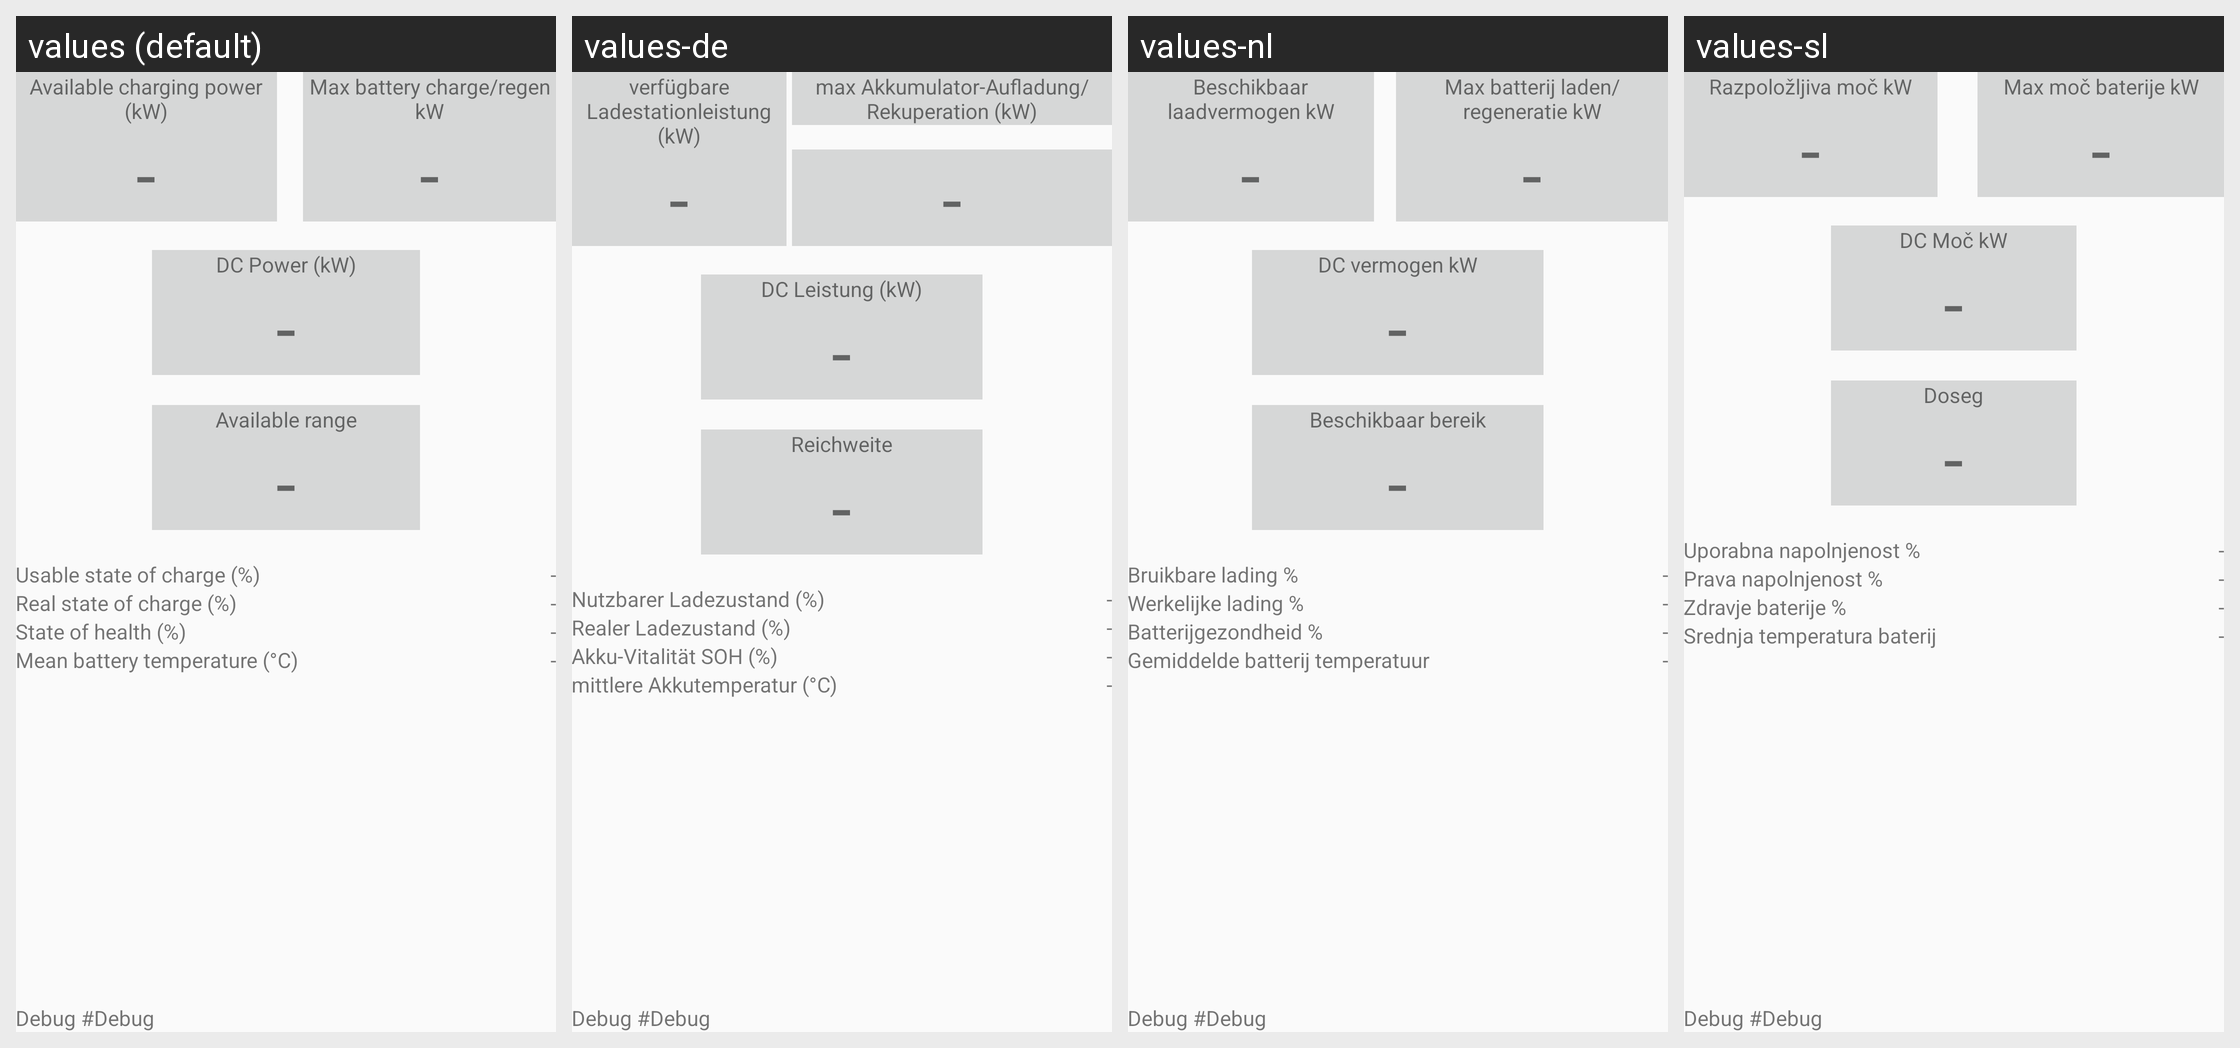

The Android screen above is rendered under several locales of the same app. Produce the string resources it draws, with the default and per-locale values.
Android screen res/layout/activity_charging.xml rendered under 4 locales, left to right: values (default), values-de, values-nl, values-sl. Device: Nexus 5 (rendered at 1080×1920; each locale shown at half size, 540×960, under a caption strip naming it); theme AppTheme.
Other locales in the repository, not shown: values-es, values-fr, values-hu, values-it, values-ro, values-ru, values-uk.
Strings drawn on this screen, with the default value and each locale's value (text and hints the layout hard-codes, and strings that could not be matched under every locale, appear in the picture but are not listed):

label_AvChPwr
  values: Available charging power (kW)
  values-de: verfügbare Ladestationleistung (kW)
  values-nl: Beschikbaar laadvermogen kW
  values-sl: Razpoložljiva moč kW

label_max_charge
  values: Max battery charge/regen kW
  values-de: max Akkumulator-Aufladung/Rekuperation (kW)
  values-nl: Max batterij laden/regeneratie kW
  values-sl: Max moč baterije kW

default_Dash
  values: -
  values-de: -  [not translated; the default value is used]
  values-nl: -  [not translated; the default value is used]
  values-sl: -  [not translated; the default value is used]

label_DcPwr
  values: DC Power (kW)
  values-de: DC Leistung (kW)
  values-nl: DC vermogen kW
  values-sl: DC Moč kW

label_DISTA
  values: Available range
  values-de: Reichweite
  values-nl: Beschikbaar bereik
  values-sl: Doseg

label_UserSOC
  values: Usable state of charge (%)
  values-de: Nutzbarer Ladezustand (%)
  values-nl: Bruikbare lading %
  values-sl: Uporabna napolnjenost %

label_RealSOC
  values: Real state of charge (%)
  values-de: Realer Ladezustand (%)
  values-nl: Werkelijke lading %
  values-sl: Prava napolnjenost %

label_SOH
  values: State of health (%)
  values-de: Akku-Vitalität SOH (%)
  values-nl: Batterijgezondheid %
  values-sl: Zdravje baterije %

label_HvTemp
  values: Mean battery temperature (°C)
  values-de: mittlere Akkutemperatur (°C)
  values-nl: Gemiddelde batterij temperatuur
  values-sl: Srednja temperatura baterij

label_debug
  values: Debug 
  values-de: Debug 
  values-nl: Debug 
  values-sl: Debug 

default_debug
  values: #Debug
  values-de: #Debug
  values-nl: #Debug
  values-sl: #Debug
